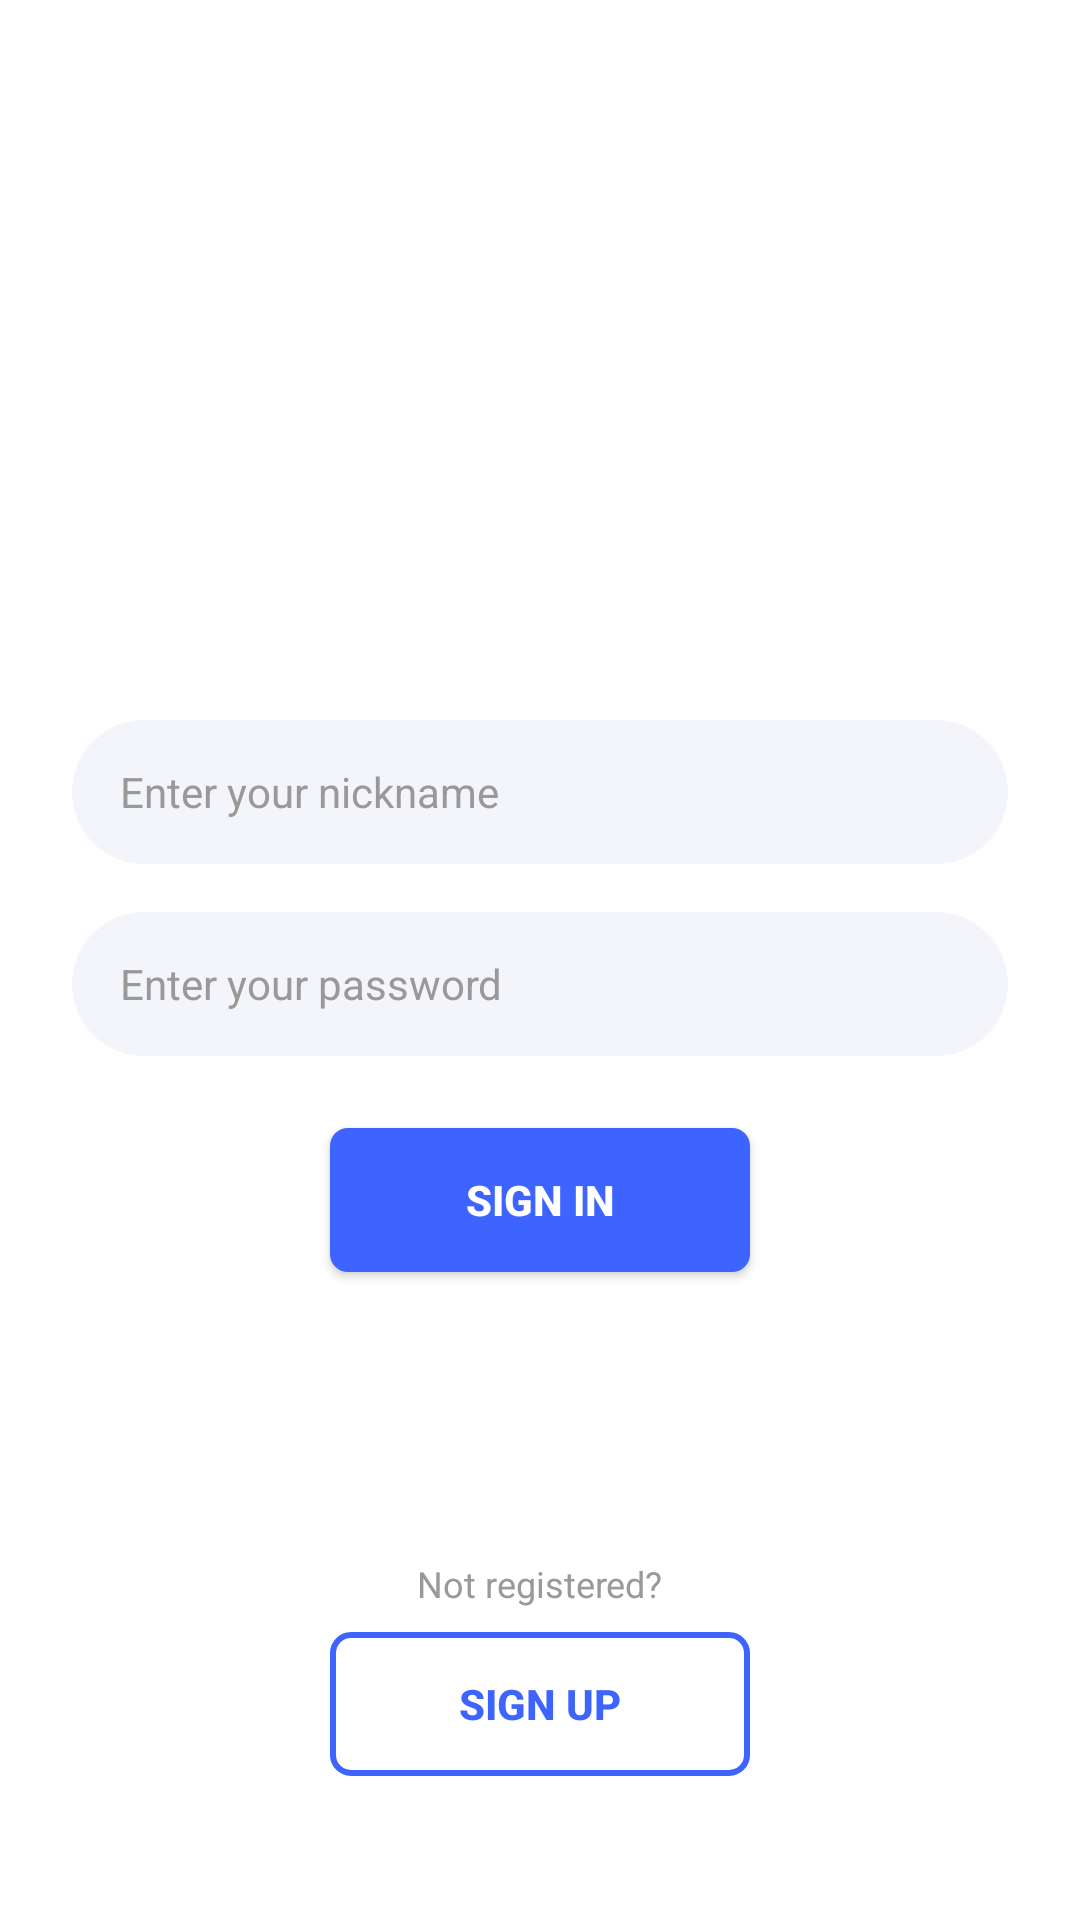

Layout XML and referenced resources for this Android screen:
<!-- AndroidManifest.xml: activity theme Theme.MessengerApp -->
<!-- res/layout/activity_login.xml -->
<?xml version="1.0" encoding="utf-8"?>
<androidx.constraintlayout.widget.ConstraintLayout
    xmlns:android="http://schemas.android.com/apk/res/android"
    xmlns:app="http://schemas.android.com/apk/res-auto"
    android:layout_width="match_parent"
    android:layout_height="match_parent"
    android:background="@android:color/white"
    android:padding="24dp">

    <ImageView
        android:id="@+id/ivAvatar"
        style="@style/AvatarImage"
        android:src="@drawable/avatar_image_placeholder"
        app:layout_constraintTop_toTopOf="parent"
        app:layout_constraintStart_toStartOf="parent"
        app:layout_constraintEnd_toEndOf="parent"/>

    <EditText
        android:id="@+id/etNickname"
        style="@style/EditTextStyle"
        android:hint="Enter your nickname"
        app:layout_constraintTop_toBottomOf="@id/ivAvatar"
        app:layout_constraintStart_toStartOf="parent"
        app:layout_constraintEnd_toEndOf="parent"
        android:layout_marginTop="32dp"/>

    <EditText
        android:id="@+id/etPassword"
        style="@style/EditTextStyle"
        android:hint="Enter your password"
        android:inputType="textPassword"
        app:layout_constraintTop_toBottomOf="@id/etNickname"
        app:layout_constraintStart_toStartOf="parent"
        app:layout_constraintEnd_toEndOf="parent"
        android:layout_marginTop="16dp"/>

    <Button
        android:id="@+id/btnLogin"
        style="@style/ButtonSolid"
        android:text="SIGN IN"
        app:layout_constraintTop_toBottomOf="@id/etPassword"
        app:layout_constraintStart_toStartOf="parent"
        app:layout_constraintEnd_toEndOf="parent"
        android:layout_marginTop="24dp"/>

    <LinearLayout
        android:id="@+id/bottomGroup"
        android:layout_width="wrap_content"
        android:layout_height="wrap_content"
        android:orientation="vertical"
        android:gravity="center_horizontal"
        app:layout_constraintBottom_toBottomOf="parent"
        app:layout_constraintStart_toStartOf="parent"
        app:layout_constraintEnd_toEndOf="parent"
        android:layout_marginBottom="24dp">

        <TextView
            android:id="@+id/tvNotRegistered"
            style="@style/TextCaption"
            android:text="Not registered?"/>

        <Button
            android:id="@+id/btnGoToRegister"
            style="@style/ButtonOutline"
            android:text="SIGN UP"
            android:layout_marginTop="8dp"/>

    </LinearLayout>

</androidx.constraintlayout.widget.ConstraintLayout>
<!-- resources referenced by this layout -->
<resources>
  <style name="AvatarImage">
          <item name="android:layout_width">120dp</item>
          <item name="android:layout_height">120dp</item>
          <item name="android:scaleType">centerCrop</item>
          <item name="android:layout_marginTop">64dp</item>
          <item name="android:layout_marginBottom">32dp</item>
      </style>
  <style name="ButtonOutline">
          <item name="android:layout_width">wrap_content</item>
          <item name="android:layout_height">48dp</item>
          <item name="android:minWidth">140dp</item>
          <item name="android:paddingStart">32dp</item>
          <item name="android:paddingEnd">32dp</item>
          <item name="android:background">@drawable/bg_button_outline</item>
          <item name="android:textColor">@color/buttonBlue</item>
          <item name="android:textStyle">bold</item>
          <item name="android:fontFamily">sans-serif-medium</item>
      </style>
  <style name="ButtonSolid">
          <item name="android:layout_width">wrap_content</item>
          <item name="android:layout_height">48dp</item>
          <item name="android:minWidth">140dp</item>
          <item name="android:paddingStart">32dp</item>
          <item name="android:paddingEnd">32dp</item>
          <item name="android:background">@drawable/bg_button_solid</item>
          <item name="android:textColor">@android:color/white</item>
          <item name="android:textStyle">bold</item>
          <item name="android:fontFamily">sans-serif-medium</item>
          <item name="android:elevation">4dp</item>
      </style>
  <style name="TextCaption">
          <item name="android:layout_width">wrap_content</item>
          <item name="android:layout_height">wrap_content</item>
          <item name="android:textColor">@color/textCaption</item>
          <item name="android:textSize">12sp</item>
          <item name="android:fontFamily">sans-serif</item>
      </style>
  <style name="Theme.MessengerApp" parent="Theme.MaterialComponents.DayNight.NoActionBar">
          <item name="colorPrimary">@color/purple_500</item>
          <item name="colorPrimaryVariant">@color/purple_700</item>
          <item name="colorOnPrimary">@android:color/white</item>
          <item name="colorSecondary">@color/teal_200</item>
          <item name="colorOnSecondary">@android:color/black</item>
          <item name="android:windowBackground">@android:color/white</item>
      </style>
  <!-- drawable bg_button_outline (drawable) -->
  <shape xmlns:android="http://schemas.android.com/apk/res/android">
      <solid android:color="@android:color/transparent"/>
      <stroke
          android:width="2dp"
          android:color="@color/buttonBlue"/>
      <corners android:radius="6dp"/>
  </shape>
  <color name="buttonBlue">#3D64FF</color>
  <!-- drawable bg_button_solid (drawable) -->
  <shape xmlns:android="http://schemas.android.com/apk/res/android">
      <solid android:color="@color/buttonBlue"/>
      <corners android:radius="6dp"/>
  </shape>
  <!-- drawable bg_edittext (drawable) -->
  <shape xmlns:android="http://schemas.android.com/apk/res/android">
      <solid android:color="@color/editTextBackground"/>
      <corners android:radius="24dp"/>
  </shape>
  <color name="textPrimary">#333333</color>
  <color name="textHint">#999999</color>
  <color name="textCaption">#999999</color>
  <color name="purple_500">#FF6200EE</color>
  <color name="purple_700">#FF3700B3</color>
  <color name="teal_200">#FF03DAC5</color>
  <color name="editTextBackground">#F4F5FA</color>
</resources>
